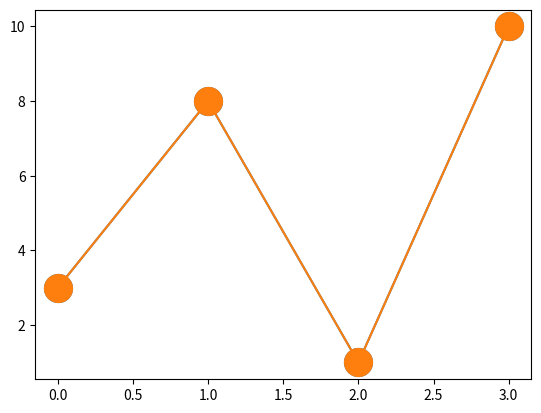

Here is the Python script that generated this plot:
# Marker Size - ms
import matplotlib.pyplot as plt 
import numpy as np 
ypoints = np.array([3,8,1,10])
plt.plot(ypoints, marker = 'o', ms = 20)
plt.show()


# Marker Color - mec
import matplotlib.pyplot as plt 
import numpy as np 

ypoints = np.array([3,8,1,10])
plt.plot(ypoints, marker = 'o', ms = 20)
plt.show()